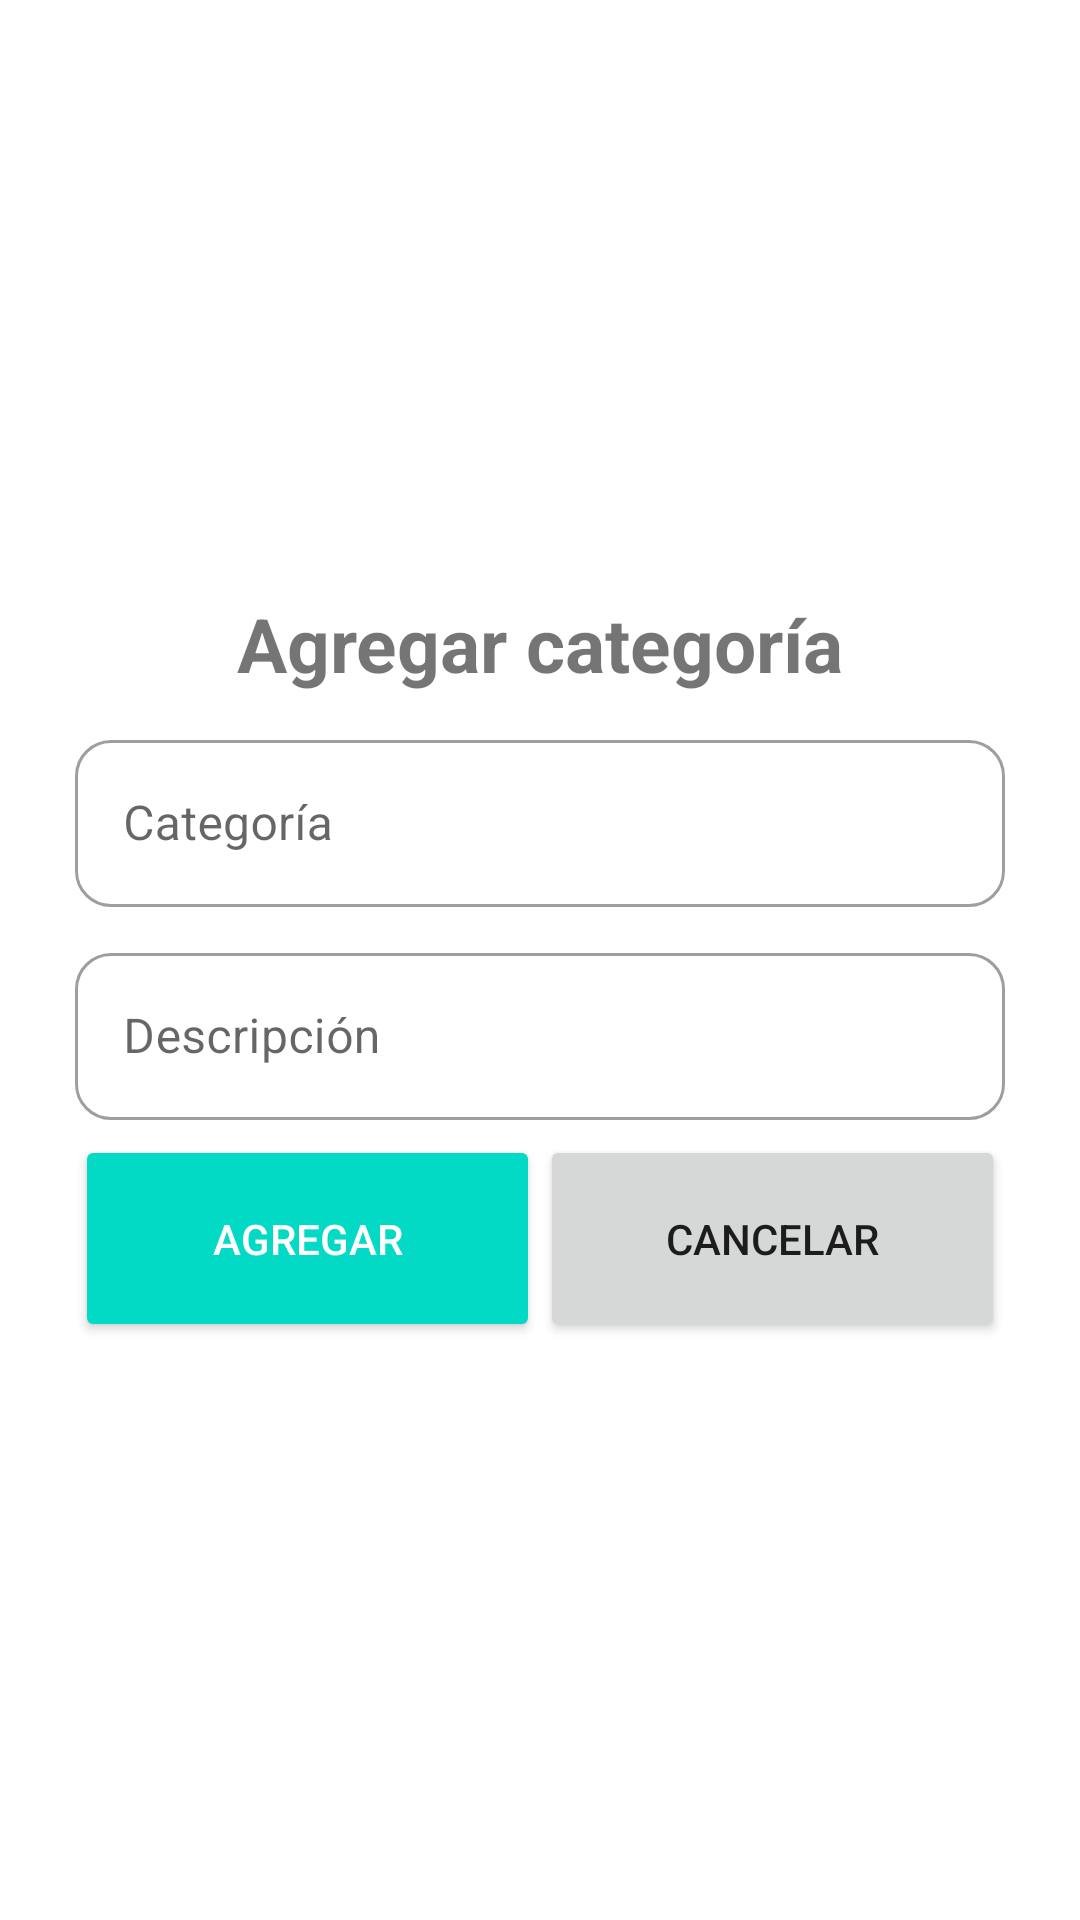

The Android layout XML behind this screen, and the referenced resources:
<!-- AndroidManifest.xml: application theme Theme.Mantenimiento -->
<!-- res/layout/activity_categorias.xml -->
<?xml version="1.0" encoding="utf-8"?>
<androidx.constraintlayout.widget.ConstraintLayout xmlns:android="http://schemas.android.com/apk/res/android"
    xmlns:app="http://schemas.android.com/apk/res-auto"
    xmlns:tools="http://schemas.android.com/tools"
    android:layout_width="match_parent"
    android:layout_height="match_parent"
    tools:context=".Categorias">

    <LinearLayout
        android:layout_width="match_parent"
        android:layout_height="match_parent"
        android:gravity="center"
        android:orientation="vertical"
        android:padding="25dp"
        android:textAlignment="center">

        <com.google.android.material.textview.MaterialTextView
            android:id="@+id/textView"
            android:layout_width="match_parent"
            android:layout_height="wrap_content"
            android:layout_gravity="center"
            android:gravity="center"
            android:paddingTop="5dp"
            android:paddingBottom="5dp"
            android:text="Agregar categoría"
            android:textSize="25dp"
            android:textStyle="bold" />

        <com.google.android.material.textfield.TextInputLayout
            style="@style/Widget.MaterialComponents.TextInputLayout.OutlinedBox"
            android:layout_width="match_parent"
            android:layout_height="wrap_content"
            android:layout_gravity="center"
            android:gravity="center"
            android:hint="Categoría"
            android:paddingTop="5dp"
            android:paddingBottom="5dp"
            app:boxBackgroundMode="outline"
            app:boxCornerRadiusBottomEnd="12dp"
            app:boxCornerRadiusBottomStart="12dp"
            app:boxCornerRadiusTopEnd="12dp"
            app:boxCornerRadiusTopStart="12dp"
            app:counterMaxLength="35"
            app:endIconMode="clear_text">

            <com.google.android.material.textfield.TextInputEditText
                android:id="@+id/categoriasEditTextName"
                android:layout_width="match_parent"
                android:layout_height="wrap_content" />


        </com.google.android.material.textfield.TextInputLayout>

        <com.google.android.material.textfield.TextInputLayout
            style="@style/Widget.MaterialComponents.TextInputLayout.OutlinedBox"
            android:layout_width="match_parent"
            android:layout_height="wrap_content"
            android:layout_gravity="center"
            android:gravity="center"
            android:hint="Descripción"
            android:paddingTop="5dp"
            android:paddingBottom="5dp"
            app:boxBackgroundMode="outline"
            app:boxCornerRadiusBottomEnd="12dp"
            app:boxCornerRadiusBottomStart="12dp"
            app:boxCornerRadiusTopEnd="12dp"
            app:boxCornerRadiusTopStart="12dp"
            app:counterMaxLength="50">

            <com.google.android.material.textfield.TextInputEditText
                android:id="@+id/categoriasEditTextDescription"
                android:layout_width="match_parent"
                android:layout_height="wrap_content"
                />


        </com.google.android.material.textfield.TextInputLayout>


        <LinearLayout
            android:layout_width="match_parent"
            android:layout_height="wrap_content"
            android:orientation="horizontal">

            <Button
                android:id="@+id/categoriasButtonAdd"
                style="@style/Widget.AppCompat.Button.Colored"
                android:layout_width="match_parent"
                android:layout_height="wrap_content"
                android:layout_weight="1"
                android:enabled="true"
                android:paddingTop="25dp"
                android:paddingBottom="25dp"
                android:text="Agregar" />

            <Button
                android:id="@+id/categoriasButtonCancel"
                style="@style/Widget.AppCompat.Button"
                android:layout_width="match_parent"
                android:layout_height="wrap_content"
                android:layout_weight="1"
                android:enabled="true"
                android:paddingTop="25dp"
                android:paddingBottom="25dp"
                android:text="Cancelar" />

        </LinearLayout>


    </LinearLayout>

</androidx.constraintlayout.widget.ConstraintLayout>
<!-- resources referenced by this layout -->
<resources>
  <style name="Theme.Mantenimiento" parent="Theme.MaterialComponents.Light.NoActionBar">
          
          <item name="colorPrimary">@color/purple_500</item>
          <item name="colorPrimaryVariant">@color/purple_700</item>
          <item name="colorOnPrimary">@color/white</item>
          
          <item name="colorSecondary">@color/teal_200</item>
          <item name="colorSecondaryVariant">@color/teal_700</item>
          <item name="colorOnSecondary">@color/black</item>
          
          <item name="android:statusBarColor" tools:targetApi="l">?attr/colorPrimaryVariant</item>
          
      </style>
  <!-- not gathered from this repository: default colours our renderer supplied (Android Studio template values) -->
  <color name="purple_500">#FF6200EE</color>
  <color name="purple_700">#FF3700B3</color>
  <color name="teal_200">#FF03DAC5</color>
  <color name="teal_700">#FF018786</color>
  <color name="black">#FF000000</color>
  <color name="white">#FFFFFFFF</color>
</resources>
